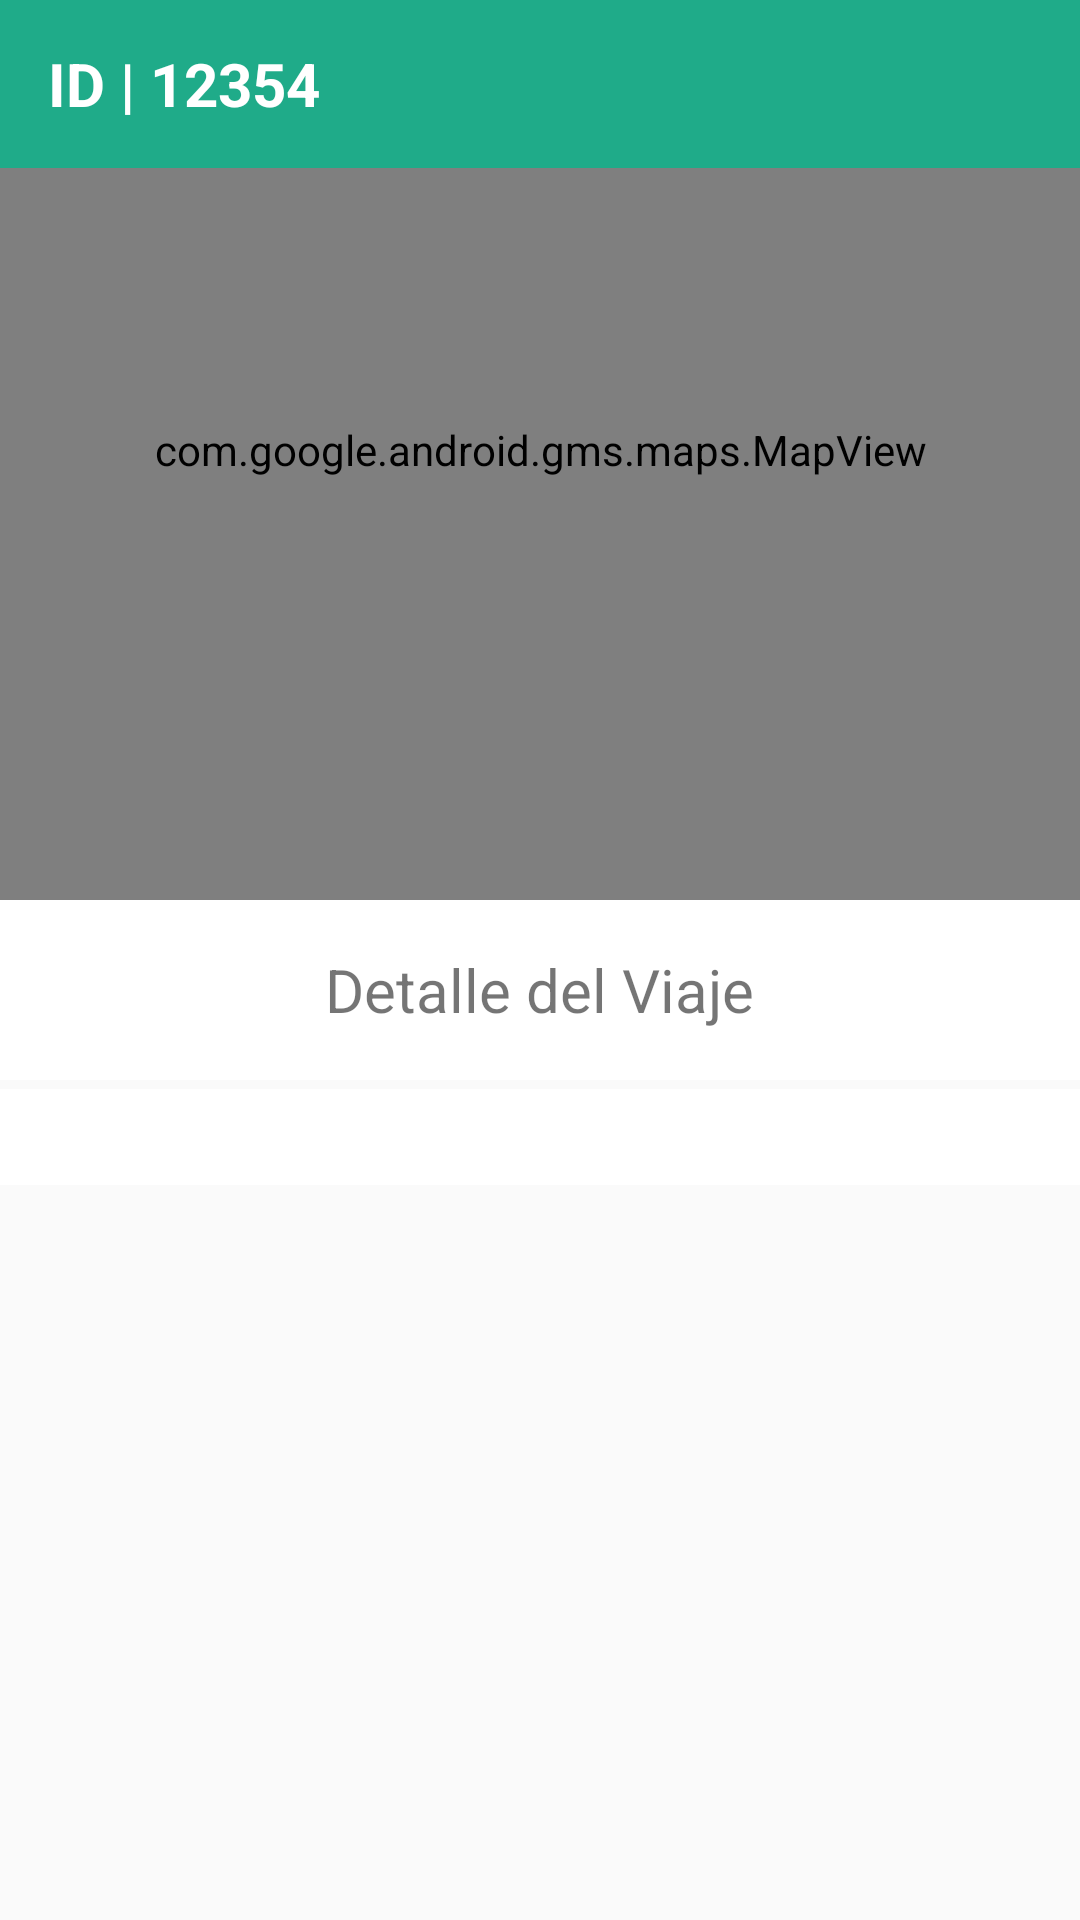

Android layout source for this screen:
<!-- AndroidManifest.xml: application theme AppTheme -->
<!-- res/layout/activity_details_generic.xml -->
<?xml version="1.0" encoding="utf-8"?>
<android.support.design.widget.CoordinatorLayout
    xmlns:android="http://schemas.android.com/apk/res/android"
    xmlns:app="http://schemas.android.com/apk/res-auto"
    xmlns:tools="http://schemas.android.com/tools"
    android:layout_width="match_parent"
    android:layout_height="match_parent"
    tools:context="com.platzi.evatransportes.View.DetailsGenericActivity">


    <android.support.v4.widget.NestedScrollView
        android:id="@+id/nestScrollView"
        android:layout_width="match_parent"
        android:layout_height="match_parent"
        app:layout_behavior="@string/appbar_scrolling_view_behavior">

        <LinearLayout
            android:layout_width="match_parent"
            android:layout_height="match_parent"
            android:orientation="vertical">

            

            <android.support.v7.widget.CardView
                android:id="@+id/cardView"
                xmlns:app="http://schemas.android.com/apk/res-auto"
                xmlns:android="http://schemas.android.com/apk/res/android"
                xmlns:card_view="http://schemas.android.com/apk/res-auto"
                android:layout_width="match_parent"
                android:layout_height="60dp"
                android:layout_marginBottom="3dp"
                android:foreground="?android:attr/selectableItemBackground"
                card_view:cardCornerRadius="0dp"
                card_view:cardElevation="0dp">


                   <TextView
                       android:layout_width="wrap_content"
                       android:layout_height="wrap_content"
                       android:text="Detalle del Viaje"
                       android:textSize="20dp"
                       android:textAlignment="center"
                       android:layout_gravity="center"
                       />

            </android.support.v7.widget.CardView>

            <android.support.v7.widget.RecyclerView
                android:id="@+id/detalleViaje"
                android:scrollbars="vertical"
                android:background="@color/cardview_light_background"
                android:padding="16dp"
                android:layout_width="match_parent"
                android:layout_height="wrap_content"/>

        </LinearLayout>
    </android.support.v4.widget.NestedScrollView>

    <android.support.design.widget.AppBarLayout
        android:id="@+id/appbar"
        android:layout_width="match_parent"
        android:layout_height="wrap_content">


        <android.support.design.widget.CollapsingToolbarLayout
            android:id="@+id/collapsing_toolbar"
            android:layout_width="match_parent"
            android:layout_height="match_parent"
            app:contentScrim="?attr/colorPrimary"
            app:expandedTitleMarginEnd="64dp"
            app:expandedTitleMarginStart="48dp"
            app:layout_scrollFlags="scroll|enterAlways|enterAlwaysCollapsed"
            app:toolbarId="@+id/toolbar">

            <com.google.android.gms.maps.MapView
                android:id="@+id/mapView"
                android:layout_width="match_parent"
                android:layout_height="300dp"
                android:clickable="true"
                android:enabled="true"
                android:focusable="true"
                app:layout_collapseMode="parallax" />

            <android.support.v7.widget.Toolbar
                android:id="@+id/toolbar"
                android:layout_width="match_parent"
                android:layout_height="?attr/actionBarSize"
                android:background="@color/colorPrimaryDark">

                <TextView
                    android:id="@+id/tvFolio"
                    android:layout_width="match_parent"
                    android:layout_height="wrap_content"
                    android:text="ID | 12354"
                    android:textColor="@android:color/white"
                    android:textSize="20dp"
                    android:textStyle="bold" />

            </android.support.v7.widget.Toolbar>

        </android.support.design.widget.CollapsingToolbarLayout>

    </android.support.design.widget.AppBarLayout>


</android.support.design.widget.CoordinatorLayout>
<!-- resources referenced by this layout -->
<resources>
  <color name="colorPrimaryDark">#1FAB89</color>
  <style name="AppTheme" parent="Theme.AppCompat.Light.NoActionBar">
          
          <item name="colorPrimary">@color/colorPrimary</item>
          <item name="colorPrimaryDark">@color/colorPrimaryDark</item>
          <item name="colorAccent">@color/colorAccent</item>
      </style>
  <color name="colorPrimary">#00BFA5</color>
  <color name="colorAccent">#EF6C00</color>
</resources>
